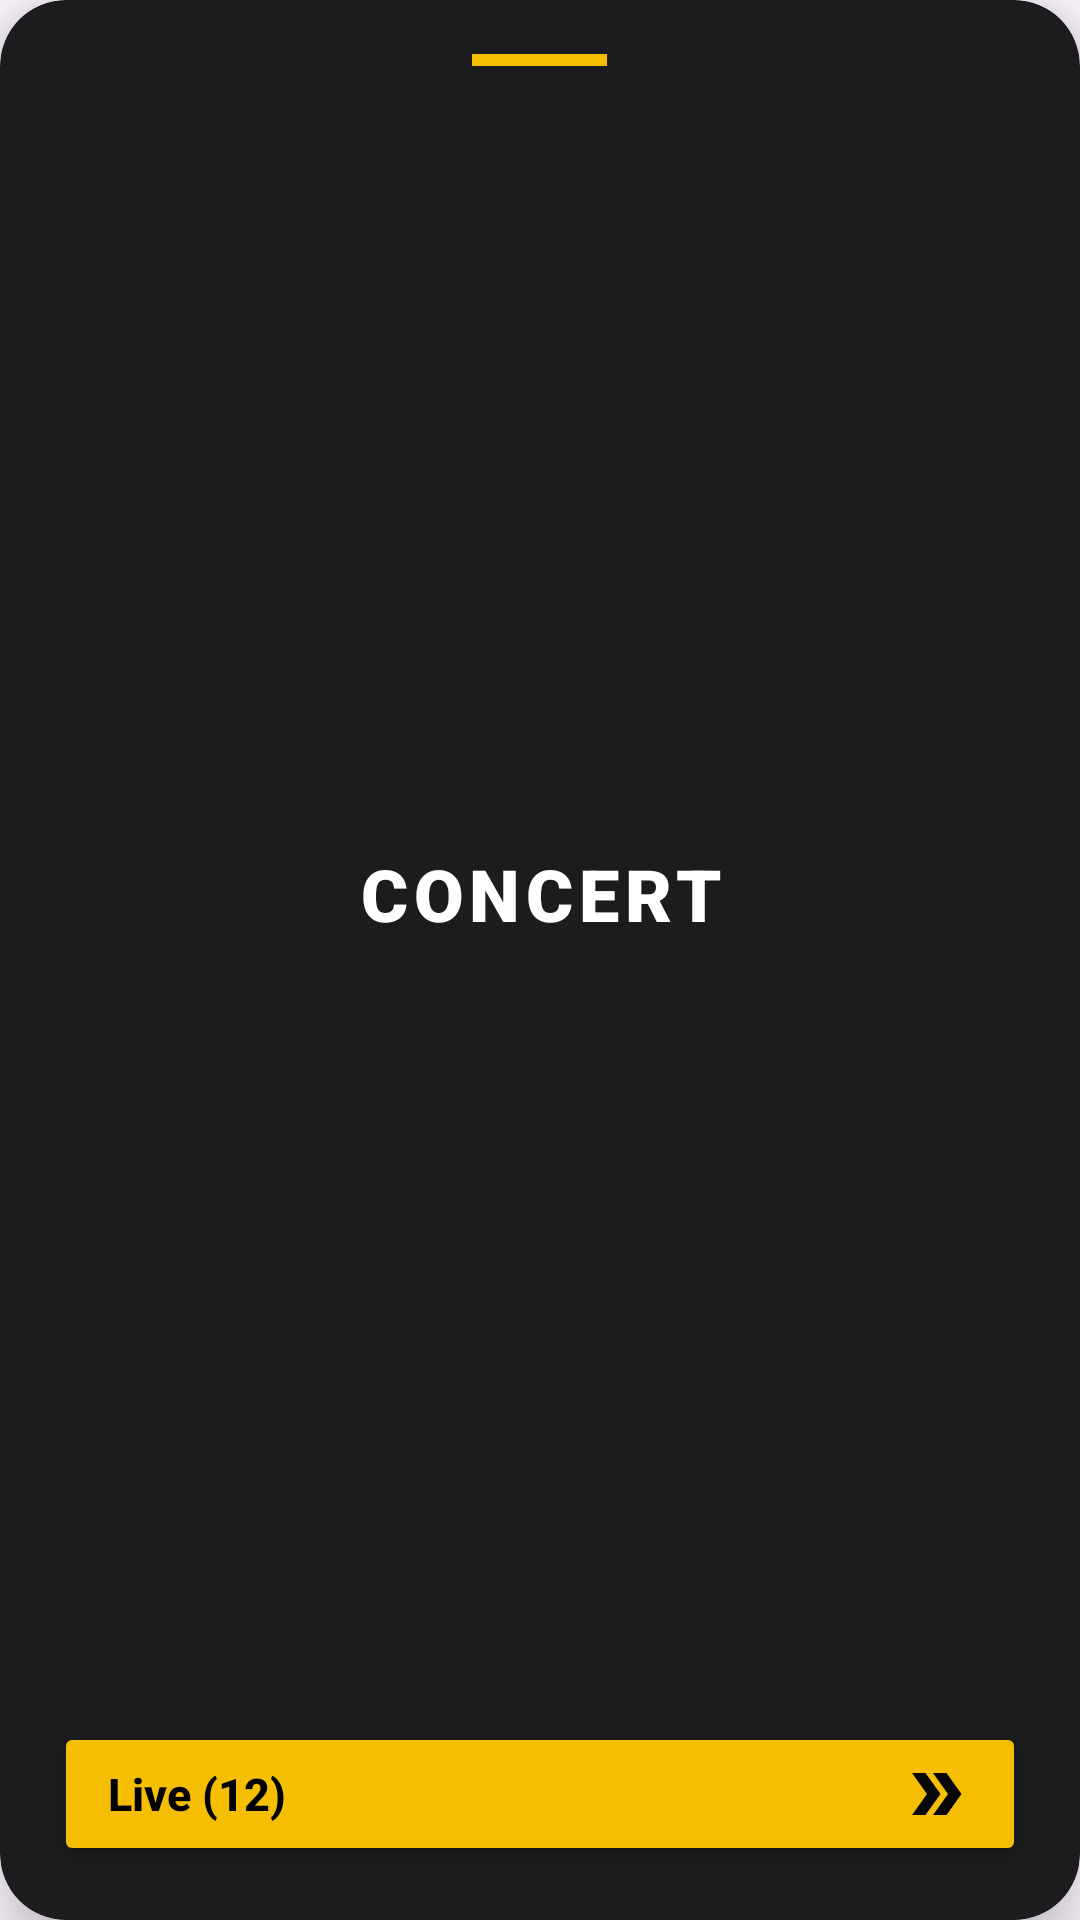

The Android layout XML behind this screen, and the referenced resources:
<!-- AndroidManifest.xml: application theme Theme.Tikito -->
<!-- res/layout/list_event.xml -->
<?xml version="1.0" encoding="utf-8"?>
<androidx.cardview.widget.CardView
    xmlns:android="http://schemas.android.com/apk/res/android"
    xmlns:app="http://schemas.android.com/apk/res-auto"
    android:layout_width="match_parent"
    android:layout_height="180dp"
    android:layout_margin="10dp"
    app:cardBackgroundColor="#1C1C1E"
    app:cardCornerRadius="22dp"
    app:cardElevation="12dp">

    <LinearLayout
        android:layout_width="match_parent"
        android:layout_height="match_parent"
        android:orientation="vertical"
        android:padding="18dp">

        
        <View
            android:layout_width="45dp"
            android:layout_height="4dp"
            android:layout_gravity="center_horizontal"
            android:background="#F6BE00"/>

        
        <TextView
            android:id="@+id/eventType"
            android:layout_width="match_parent"
            android:layout_height="0dp"
            android:layout_weight="1"
            android:gravity="center"
            android:text="CONCERT"
            android:textColor="#FFFFFF"
            android:textStyle="bold"
            android:textSize="24sp"
            android:fontFamily="sans-serif-black"
            android:letterSpacing="0.08"
            android:maxLines="2"/>

        
        <Button
            android:id="@+id/count"
            android:layout_width="match_parent"
            android:layout_height="48dp"
            android:text="Live (12)"
            android:textColor="#000000"
            android:textStyle="bold"
            android:textSize="15sp"
            android:textAllCaps="false"
            android:backgroundTint="#F6BE00"
            android:drawableEnd="@drawable/arr"
            android:drawablePadding="10dp"
            android:gravity="center_vertical|start"
            android:paddingStart="18dp"
            android:paddingEnd="18dp"/>

    </LinearLayout>

</androidx.cardview.widget.CardView>
<!-- resources referenced by this layout -->
<resources>
  <!-- drawable arr (drawable) -->
  <vector xmlns:android="http://schemas.android.com/apk/res/android" android:height="24dp" android:tint="#070707" android:viewportHeight="24" android:viewportWidth="24" android:width="24dp">
        
      <path android:fillColor="@android:color/white" android:pathData="M15.5,5l-4.5,0l5,7l-5,7l4.5,0l5,-7z"/>
        
      <path android:fillColor="@android:color/white" android:pathData="M8.5,5l-4.5,0l5,7l-5,7l4.5,0l5,-7z"/>
      
  </vector>
  <style name="Theme.Tikito" parent="Base.Theme.Tikito" />
  <style name="Base.Theme.Tikito" parent="Theme.Material3.DayNight.NoActionBar">
          
          
      </style>
</resources>
